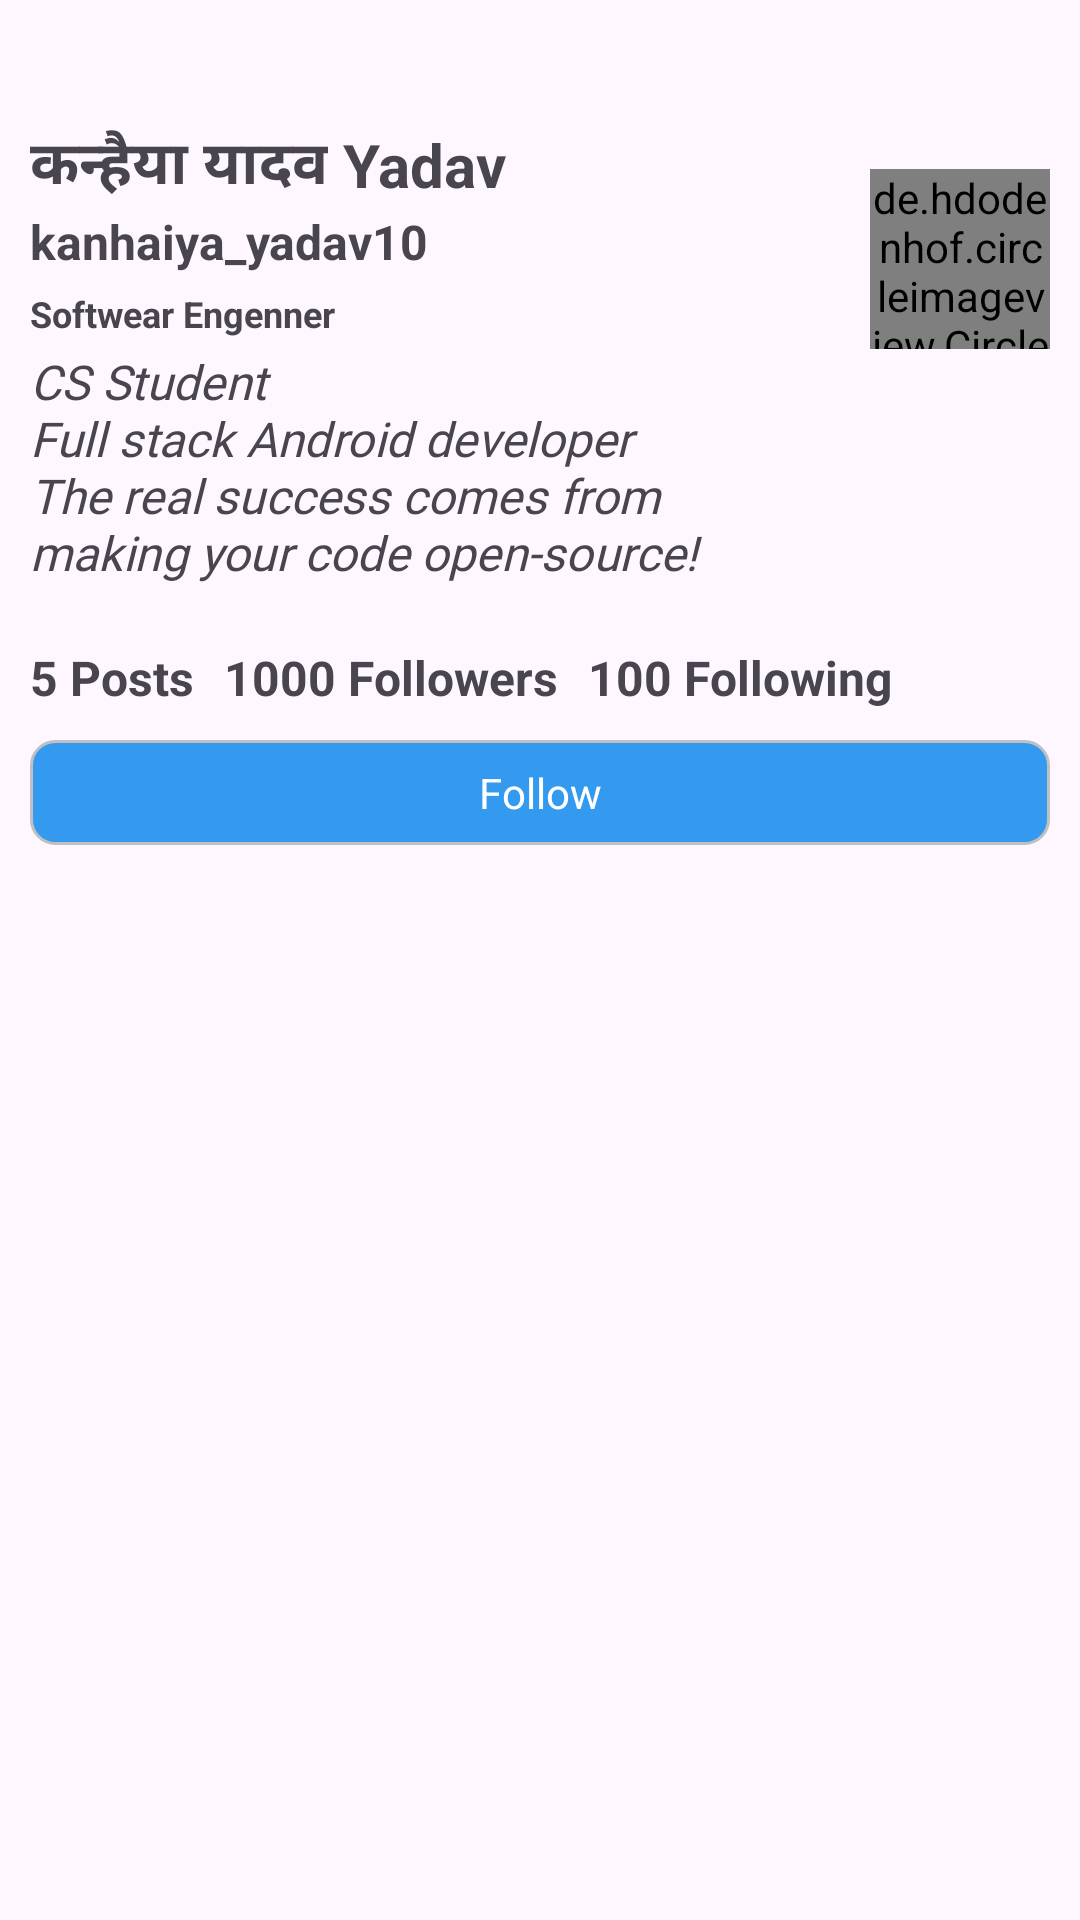

Produce the Android XML layout that renders to this screen, including the resource entries it uses.
<!-- AndroidManifest.xml: application theme Base.Theme.Stitch -->
<!-- res/layout/activity_friend_profile.xml -->
<?xml version="1.0" encoding="utf-8"?>
<androidx.constraintlayout.widget.ConstraintLayout xmlns:android="http://schemas.android.com/apk/res/android"
    xmlns:app="http://schemas.android.com/apk/res-auto"
    xmlns:tools="http://schemas.android.com/tools"
    android:layout_width="match_parent"
    android:layout_height="match_parent"
    xmlns:diagonal="http://schemas.android.com/apk/res-auto"
    tools:context=".ActivityClass.FriendProfileActivity">


    <TextView
        android:id="@+id/Name"
        android:layout_width="wrap_content"
        android:layout_height="wrap_content"
        android:text="कन्हैया यादव"
        android:textSize="20sp"
        android:textStyle="bold"
        android:layout_marginStart="10dp"
        android:layout_marginTop="40dp"
        app:layout_constraintStart_toStartOf="parent"
        app:layout_constraintTop_toTopOf="parent" />

    <TextView
        android:id="@+id/LastName"
        android:layout_width="wrap_content"
        android:layout_height="wrap_content"
        android:text="Yadav"
        android:textSize="20sp"
        android:textStyle="bold"
        android:layout_marginStart="5dp"
        app:layout_constraintBottom_toBottomOf="@+id/Name"
        app:layout_constraintStart_toEndOf="@+id/Name"
        app:layout_constraintTop_toTopOf="@+id/Name" />

    <TextView
        android:id="@+id/UserName"
        android:layout_width="wrap_content"
        android:layout_height="wrap_content"
        android:text="kanhaiya_yadav10"
        android:textSize="16sp"
        android:textStyle="bold"
        app:layout_constraintStart_toStartOf="@+id/Name"
        app:layout_constraintTop_toBottomOf="@+id/Name" />

    <TextView
        android:id="@+id/Profession"
        android:layout_width="wrap_content"
        android:layout_height="wrap_content"
        android:layout_marginTop="5dp"
        android:gravity="start"
        android:text="Softwear Engenner"
        android:textSize="12sp"
        android:textStyle="bold"
        app:layout_constraintEnd_toEndOf="@+id/UserName"
        app:layout_constraintHorizontal_bias="0.0"
        app:layout_constraintStart_toStartOf="@+id/UserName"
        app:layout_constraintTop_toBottomOf="@+id/UserName" />

    <TextView
        android:id="@+id/Bio"
        android:layout_width="250dp"
        android:layout_height="wrap_content"
        android:layout_marginTop="25dp"
        android:text="@string/Bio"
        android:fontFamily="@font/forum"
        android:textSize="16sp"
        android:textStyle="italic"
        app:layout_constraintStart_toStartOf="@+id/UserName"
        app:layout_constraintTop_toBottomOf="@+id/UserName" />


    <de.hdodenhof.circleimageview.CircleImageView
        android:id="@+id/profile_image"
        android:layout_width="60dp"
        android:layout_height="60dp"
       android:layout_marginEnd="10dp"
        android:src="@drawable/patrick_star"
        app:layout_constraintBottom_toTopOf="@+id/Bio"
        app:layout_constraintEnd_toEndOf="parent"
        diagonal:civ_border_color="#fff"
        diagonal:civ_border_width="1dp" />

    <TextView
        android:id="@+id/Posts"
        android:layout_width="wrap_content"
        android:layout_height="wrap_content"
        android:text="5 Posts"
        android:textSize="16sp"
        android:textStyle="bold"
        android:layout_marginTop="20dp"
        app:layout_constraintStart_toStartOf="@+id/Bio"
        app:layout_constraintTop_toBottomOf="@+id/Bio" />

    <TextView
        android:id="@+id/followers"
        android:layout_width="wrap_content"
        android:layout_height="wrap_content"
        android:layout_marginStart="10dp"
        android:text="1000 Followers"
        android:textSize="16sp"
        android:textStyle="bold"
        app:layout_constraintBottom_toBottomOf="@+id/Posts"
        app:layout_constraintStart_toEndOf="@+id/Posts"
        app:layout_constraintTop_toTopOf="@+id/Posts" />

    <TextView
        android:id="@+id/following"
        android:layout_width="wrap_content"
        android:layout_height="wrap_content"
        android:text="100 Following"

        android:textSize="16sp"
        android:textStyle="bold"
        android:layout_marginStart="10dp"
        app:layout_constraintBottom_toBottomOf="@+id/followers"
        app:layout_constraintStart_toEndOf="@+id/followers"
        app:layout_constraintTop_toTopOf="@+id/followers" />


    <TextView
        android:id="@+id/followBtn"
        android:layout_width="match_parent"
        android:layout_height="wrap_content"
        android:layout_margin="10dp"
        android:layout_marginTop="40dp"
        android:background="@drawable/text_desgin"
        android:gravity="center"
        android:padding="8dp"
        android:paddingStart="40dp"
        android:paddingEnd="40dp"
        android:paddingBottom="10dp"
        android:text="Follow"
        android:textColor="@color/white"
        app:layout_constraintEnd_toEndOf="parent"
        app:layout_constraintStart_toStartOf="@+id/Posts"
        app:layout_constraintTop_toBottomOf="@+id/followers" />

    <androidx.recyclerview.widget.RecyclerView
        android:id="@+id/recyclerView"
        android:layout_width="match_parent"
        android:layout_height="0dp"
        app:layout_constraintBottom_toBottomOf="parent"
        app:layout_constraintEnd_toEndOf="parent"
        app:layout_constraintTop_toBottomOf="@+id/followBtn" />
</androidx.constraintlayout.widget.ConstraintLayout>
<!-- resources referenced by this layout -->
<resources>
  <color name="white">#fff</color>
  <!-- drawable patrick_star: webp bitmap (drawable, 9298 bytes) -->
  <!-- drawable text_desgin (drawable) -->
  <?xml version="1.0" encoding="utf-8"?>
  <selector xmlns:android="http://schemas.android.com/apk/res/android">
      <item>
  
          <shape android:shape="rectangle">
  
  
              <corners android:radius="8dp"/>
              <solid android:color="@color/blue"/>
              <stroke android:color="@color/silver"
                  android:width="1dp"/>
          </shape>
      </item>
  </selector>
  <string name="Bio">CS Student \nFull stack Android developer\nThe real success comes from making your code open-source!</string>
  <style name="Base.Theme.Stitch" parent="Theme.Material3.DayNight.NoActionBar">
          Customize your light theme here.
          <item name="colorPrimary">@color/blue</item>
      </style>
  <color name="blue">#339AF0</color>
  <color name="silver">#C0C0C0</color>
</resources>
